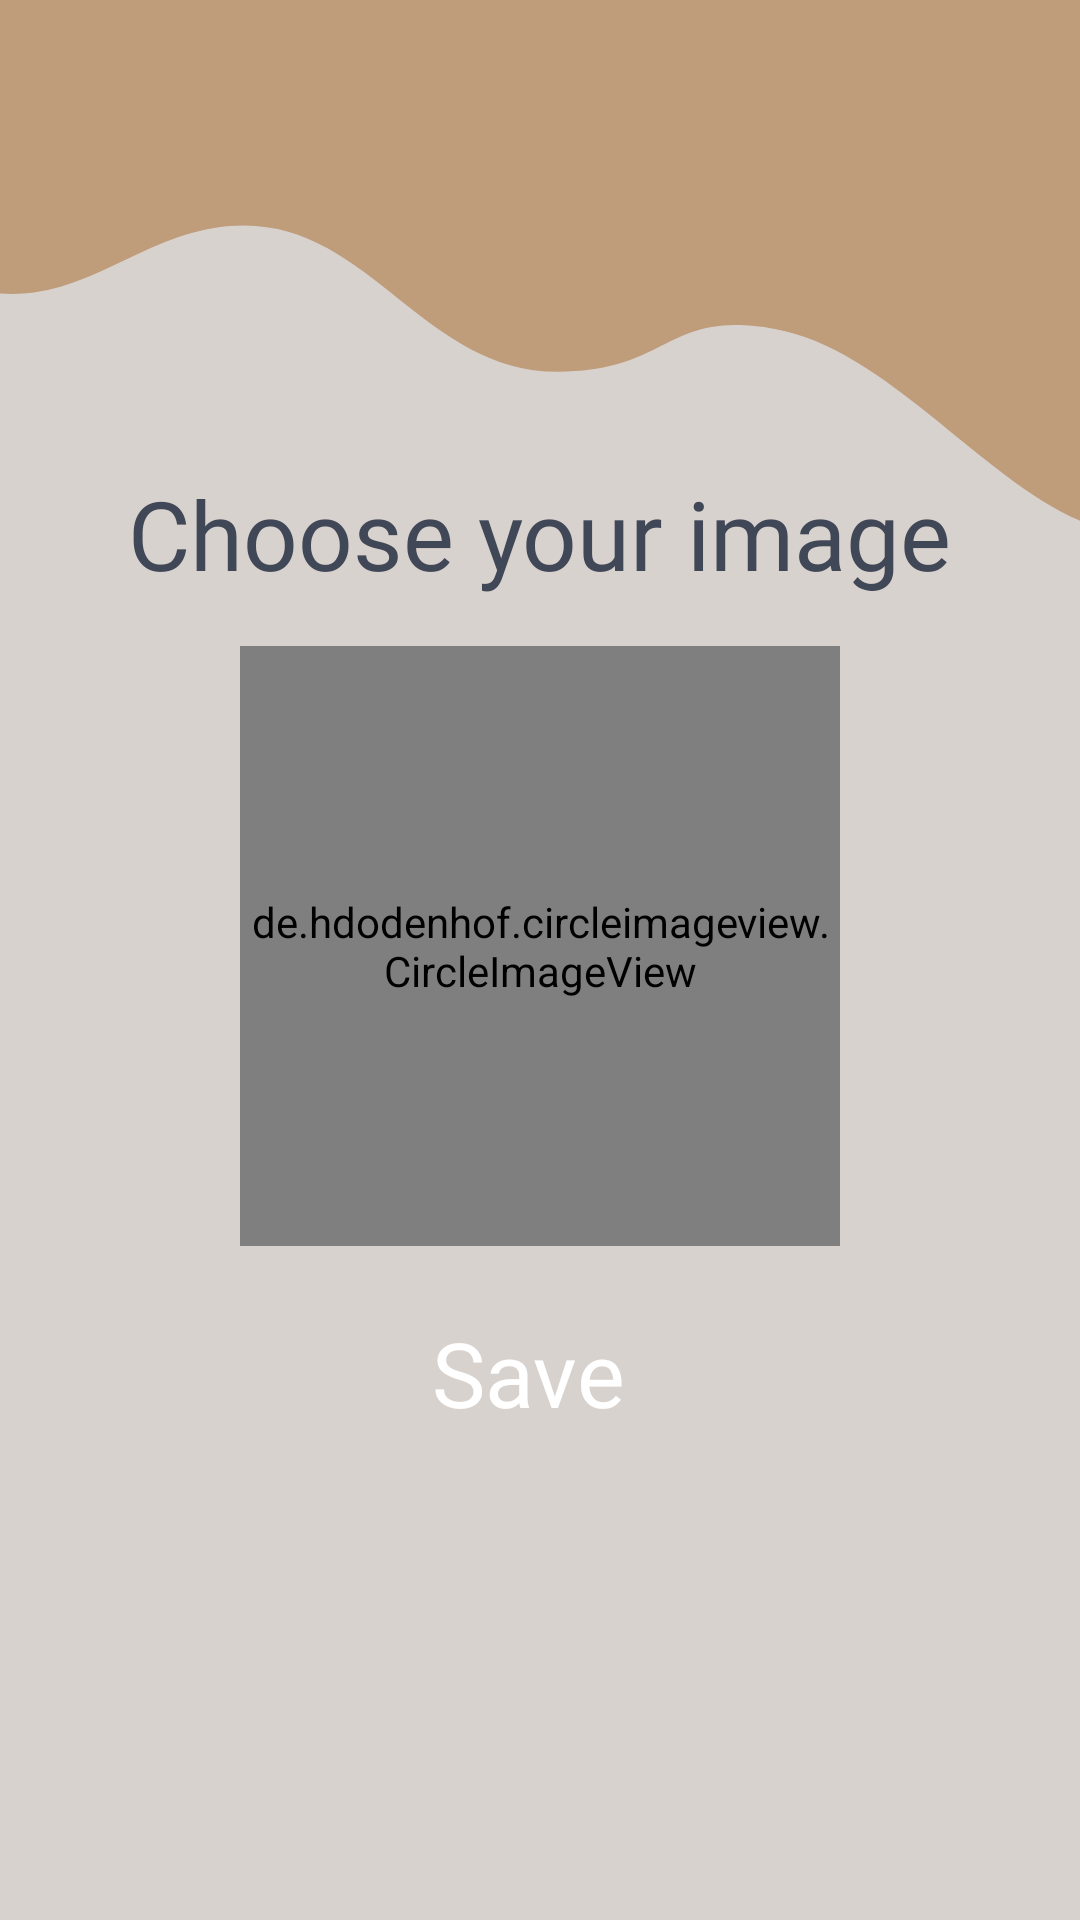

Reconstruct the res/layout file that produces this screen, plus the resources it refers to.
<!-- AndroidManifest.xml: application theme Theme.Material3.Light.NoActionBar -->
<!-- res/layout/activity_choose_user_image.xml -->
<?xml version="1.0" encoding="utf-8"?>
<RelativeLayout xmlns:android="http://schemas.android.com/apk/res/android"
    xmlns:app="http://schemas.android.com/apk/res-auto"
    xmlns:tools="http://schemas.android.com/tools"
    android:layout_width="match_parent"
    android:layout_height="match_parent"
    tools:context=".Activity.ChooseUserImage">
    <LinearLayout
        android:layout_width="match_parent"
        android:layout_height="match_parent"
        android:orientation="vertical"
        android:gravity="center"
        android:background="@drawable/login_background">
    <TextView
        android:layout_width="wrap_content"
        android:layout_height="wrap_content"
        android:text="Choose your image"
        android:textColor="#404756"
        android:fontFamily="@font/montserrat"
        android:textSize="32sp"/>

    <de.hdodenhof.circleimageview.CircleImageView
        android:id="@+id/user_image"
        android:layout_width="200dp"
        android:layout_height="200dp"
        android:scaleType="centerCrop"
        android:src="@drawable/user_avatar"
        android:layout_margin="16dp"/>

    <Button
        android:id="@+id/user_image_save"
        android:layout_width="match_parent"
        android:layout_height="wrap_content"
        android:backgroundTint="@color/purple_500"
        android:fontFamily="@font/montserrat"
        android:text="@string/save"
        android:textColor="@color/white"
        style="@style/Widget.Material3.Button.Icon"
        android:textSize="30sp" />
    </LinearLayout>

    <ProgressBar
        android:id="@+id/add_user_img_progressbar"
        android:layout_width="wrap_content"
        android:layout_height="wrap_content"
        android:indeterminateTint="@color/purple_500"
        android:layout_centerInParent="true"
        android:visibility="gone"/>

</RelativeLayout>
<!-- resources referenced by this layout -->
<resources>
  <color name="purple_500">#BF9D7B</color>
  <color name="white">#FFFFFFFF</color>
  <!-- drawable login_background (drawable) -->
  <vector xmlns:android="http://schemas.android.com/apk/res/android"
      android:width="414dp"
      android:height="896dp"
      android:viewportWidth="414"
      android:viewportHeight="896">
    <group>
      <clip-path
          android:pathData="M0,0h414v896h-414z"/>
      <path
          android:pathData="M0,0h414v896h-414z"
          android:fillColor="#D8D2CE"/>
      <path
          android:pathData="M0,137V0H414C414,0 498.005,287.144 414,243C375.613,222.828 339.383,162.673 297,153.5C254.837,144.374 257.138,173.331 214,173.5C160.98,173.708 140.753,100.187 88,105.5C54.6,108.864 33.426,140.102 0,137Z"
          android:fillColor="#BF9D7B"/>
    </group>
  </vector>
  <!-- drawable user_avatar: png bitmap (drawable, 17296 bytes) -->
  <string name="save">Save</string>
  <style name="Theme.Material3.Light.NoActionBar" parent="Theme.MaterialComponents.Light.NoActionBar">
          <item name="android:statusBarColor" tools:targetApi="l">@color/purple_500</item>
      </style>
</resources>
